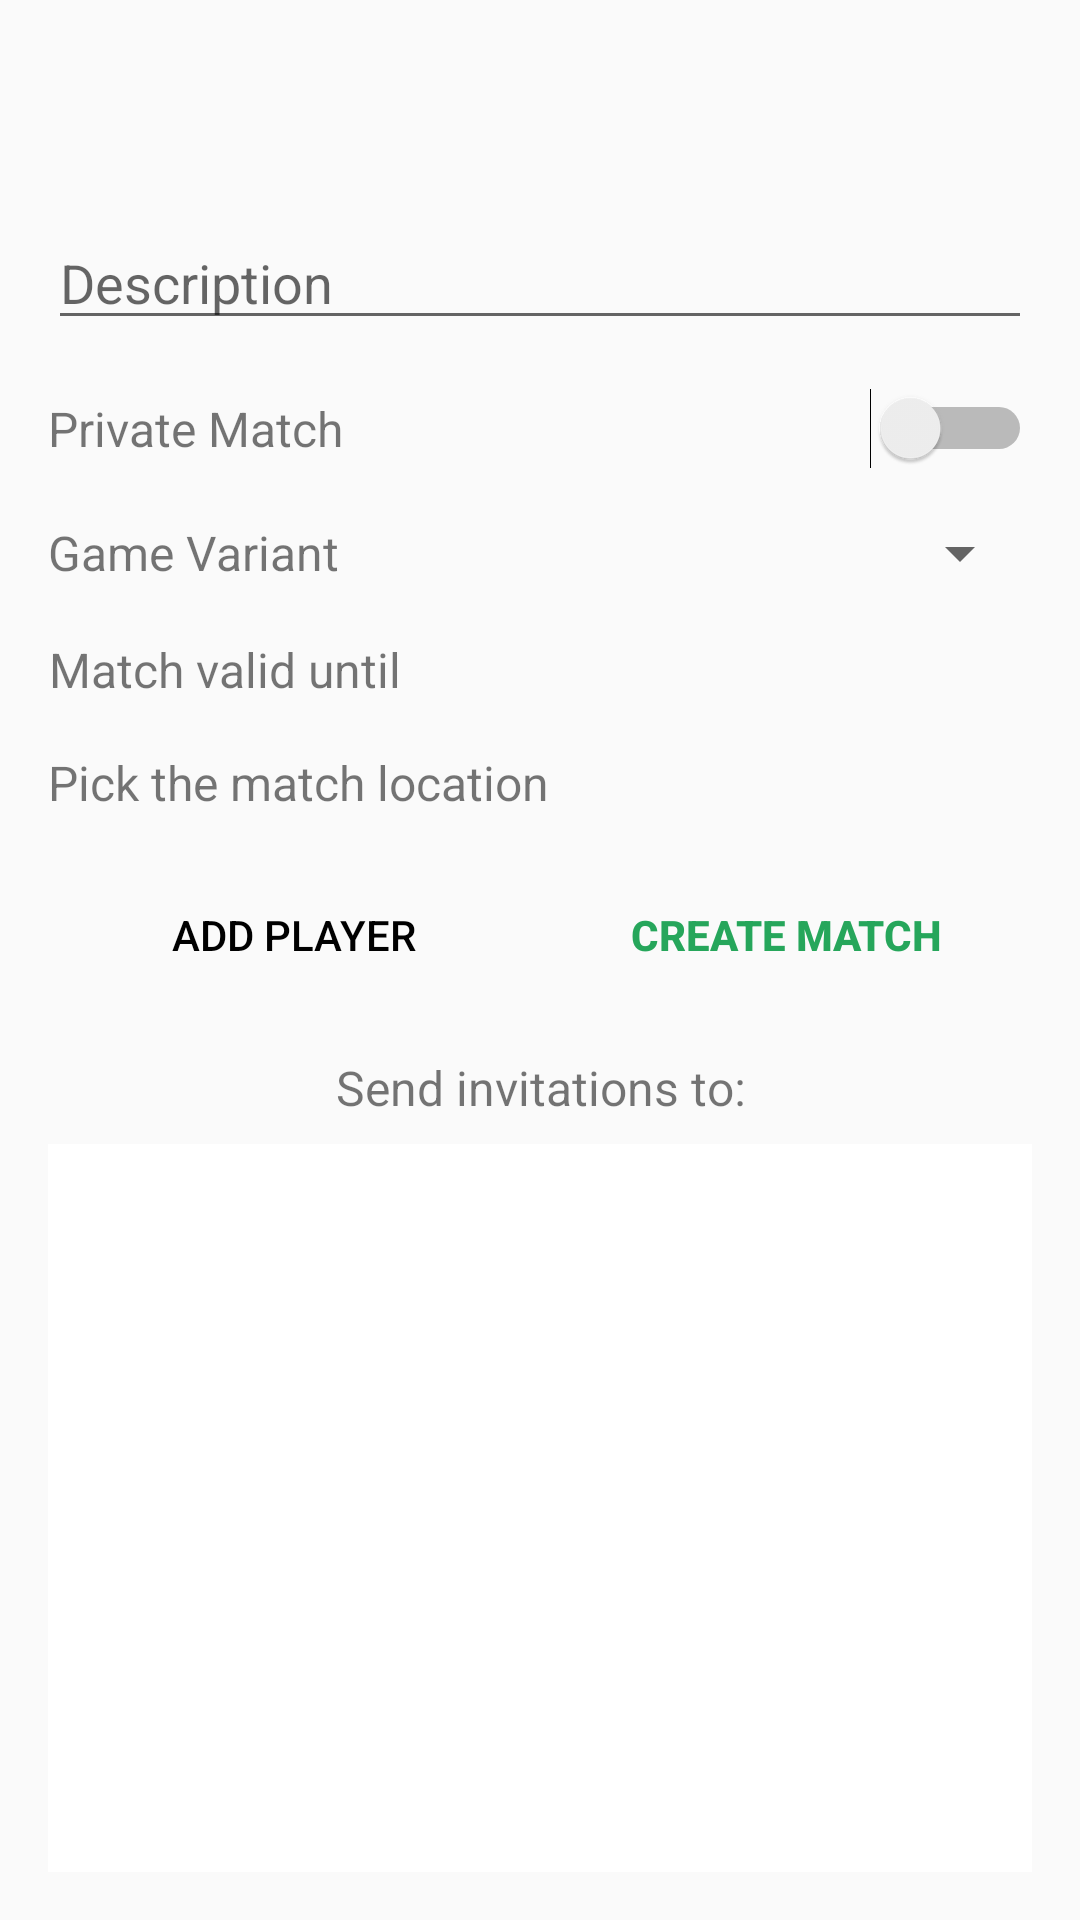

Here is an Android app screen rendered from its layout file. Give the layout XML and the strings, colors and styles it references.
<!-- AndroidManifest.xml: application theme AppTheme -->
<!-- res/layout/activity_create_match.xml -->
<?xml version="1.0" encoding="utf-8"?>
<RelativeLayout
    xmlns:android="http://schemas.android.com/apk/res/android"
    xmlns:tools="http://schemas.android.com/tools"
    android:layout_width="match_parent"
    android:layout_height="match_parent"
    android:orientation="vertical"
    android:paddingBottom="@dimen/activity_vertical_margin"
    android:paddingLeft="@dimen/activity_horizontal_margin"
    android:paddingRight="@dimen/activity_horizontal_margin"
    android:paddingTop="@dimen/activity_vertical_margin"
    android:weightSum="1"
    tools:context="ch.epfl.sweng.jassatepfl.CreateMatchActivity">

    <Space
        android:id="@+id/create_top_space"
        android:layout_width="match_parent"
        android:layout_height="?android:attr/actionBarSize"
        android:layout_alignParentTop="true"/>

    <EditText
        android:id="@+id/description_match_text"
        android:layout_width="match_parent"
        android:layout_height="wrap_content"
        android:layout_below="@+id/create_top_space"
        android:layout_marginBottom="@dimen/create_row_margin"
        android:ems="10"
        android:hint="@string/create_field_description"
        android:imeOptions="actionDone"
        android:inputType="textImeMultiLine"/>

    <RelativeLayout
        android:id="@+id/create_row_privacy"
        android:layout_width="match_parent"
        android:layout_height="wrap_content"
        android:layout_below="@+id/description_match_text"
        android:layout_marginBottom="@dimen/create_row_margin"
        android:orientation="horizontal">

        <TextView
            android:layout_width="wrap_content"
            android:layout_height="wrap_content"
            android:layout_alignParentStart="true"
            android:layout_centerVertical="true"
            android:text="@string/create_field_private_match"
            android:textSize="@dimen/create_text_size"
            tools:ignore="RelativeOverlap" />

        <Switch
            android:id="@+id/switch_private"
            android:layout_width="match_parent"
            android:layout_height="wrap_content"
            android:layout_alignParentEnd="true"
            android:layout_centerVertical="true"/>

    </RelativeLayout>

    <RelativeLayout
        android:id="@+id/create_row_variant"
        android:layout_width="match_parent"
        android:layout_height="wrap_content"
        android:layout_below="@+id/create_row_privacy"
        android:layout_marginBottom="@dimen/create_row_margin">

        <TextView
            android:layout_width="wrap_content"
            android:layout_height="wrap_content"
            android:layout_alignParentStart="true"
            android:layout_centerVertical="true"
            android:text="@string/create_field_variant"
            android:textSize="@dimen/create_text_size"
            tools:ignore="RelativeOverlap" />

        <Spinner
            android:id="@+id/variant_spinner"
            android:layout_width="wrap_content"
            android:layout_height="wrap_content"
            android:layout_alignParentEnd="true"
            android:layout_centerVertical="true"/>

    </RelativeLayout>

    <LinearLayout
        android:id="@+id/create_row_expiration"
        android:layout_width="match_parent"
        android:layout_height="wrap_content"
        android:layout_below="@+id/create_row_variant"
        android:layout_marginBottom="@dimen/create_row_margin">

        <TextView
            android:layout_width="wrap_content"
            android:layout_height="wrap_content"
            android:layout_gravity="center_vertical"
            android:text="@string/create_field_expiration_time"
            android:textAlignment="center"
            android:textSize="@dimen/create_text_size"/>

        <TextView
            android:id="@+id/current_expiration_time"
            android:layout_width="0dp"
            android:layout_height="wrap_content"
            android:layout_gravity="center_vertical"
            android:layout_weight="1"
            android:gravity="center_horizontal"
            android:textAlignment="center"
            android:textSize="@dimen/create_text_size"/>

        <LinearLayout
            android:layout_width="wrap_content"
            android:layout_height="wrap_content"
            android:orientation="horizontal">

            <ImageButton
                android:id="@+id/date_picker_button"
                android:layout_width="wrap_content"
                android:layout_height="wrap_content"
                android:background="#FAFAFA"
                android:contentDescription="@string/icon_description_date_picker"
                android:src="@drawable/ic_date_range_black"/>

            <Space
                android:layout_width="6dp"
                android:layout_height="match_parent"/>

            <ImageButton
                android:id="@+id/time_picker_button"
                android:layout_width="wrap_content"
                android:layout_height="wrap_content"
                android:background="#FAFAFA"
                android:contentDescription="@string/icon_description_time_picker"
                android:src="@drawable/ic_access_time_black"/>

        </LinearLayout>

    </LinearLayout>

    <RelativeLayout
        android:id="@+id/create_row_location"
        android:layout_width="match_parent"
        android:layout_height="wrap_content"
        android:layout_below="@+id/create_row_expiration"
        android:layout_marginBottom="@dimen/create_row_margin">

        <TextView
            android:layout_width="wrap_content"
            android:layout_height="wrap_content"
            android:layout_alignParentStart="true"
            android:layout_centerVertical="true"
            android:text="@string/create_field_location"
            android:textAlignment="center"
            android:textSize="@dimen/create_text_size"
            tools:ignore="RelativeOverlap" />

        <ImageButton
            android:id="@+id/create_place_picker_button"
            android:layout_width="wrap_content"
            android:layout_height="wrap_content"
            android:layout_alignParentEnd="true"
            android:layout_centerVertical="true"
            android:background="#FAFAFA"
            android:contentDescription="@string/icon_description_place_picker"
            android:src="@drawable/ic_place_black"/>

    </RelativeLayout>

    <RelativeLayout
        android:id="@+id/create_row_buttons"
        android:layout_width="match_parent"
        android:layout_height="wrap_content"
        android:layout_below="@+id/create_row_location"
        android:layout_centerHorizontal="true"
        android:layout_marginBottom="@dimen/create_row_margin"
        android:orientation="horizontal">

        <Button
            android:id="@+id/add_player_button"
            android:layout_width="match_parent"
            android:layout_height="wrap_content"
            android:layout_centerHorizontal="true"
            android:layout_toStartOf="@+id/create_space_delimiter"
            android:background="@android:color/transparent"
            android:text="@string/create_button_text_add_player"
            android:textColor="@android:color/black"/>

        <Space
            android:id="@+id/create_space_delimiter"
            android:layout_width="wrap_content"
            android:layout_height="wrap_content"
            android:layout_centerHorizontal="true"/>

        <Button
            android:id="@+id/create_create_button"
            android:layout_width="match_parent"
            android:layout_height="wrap_content"
            android:layout_toEndOf="@+id/create_space_delimiter"
            android:background="@android:color/transparent"
            android:text="@string/create_button_text_create"
            android:textColor="#26A65B"
            android:textStyle="bold"/>

    </RelativeLayout>

    <LinearLayout
        android:layout_width="match_parent"
        android:layout_height="match_parent"
        android:layout_below="@+id/create_row_buttons"
        android:orientation="vertical">

        <TextView
            android:layout_width="wrap_content"
            android:layout_height="wrap_content"
            android:layout_gravity="center_horizontal"
            android:layout_marginBottom="8dp"
            android:text="@string/create_field_players_list"
            android:textAlignment="center"
            android:textSize="@dimen/create_text_size"/>

        <ListView
            android:id="@+id/create_player_list"
            android:layout_width="match_parent"
            android:layout_height="match_parent"
            android:background="@android:color/background_light"
            android:divider="@color/listview_divider_color"
            android:dividerHeight="@dimen/listview_divider_height"
            android:drawSelectorOnTop="true"/>

    </LinearLayout>

</RelativeLayout>
<!-- resources referenced by this layout -->
<resources>
  <color name="listview_divider_color">#E4E4E4</color>
  <dimen name="activity_horizontal_margin">16dp</dimen>
  <dimen name="activity_vertical_margin">16dp</dimen>
  <dimen name="create_row_margin">16dp</dimen>
  <dimen name="create_text_size">16sp</dimen>
  <dimen name="listview_divider_height">1dp</dimen>
  <string name="create_button_text_add_player">Add Player</string>
  <string name="create_button_text_create">Create Match</string>
  <string name="create_field_description">Description</string>
  <string name="create_field_expiration_time">Match valid until</string>
  <string name="create_field_location">Pick the match location</string>
  <string name="create_field_players_list">Send invitations to:</string>
  <string name="create_field_private_match">Private Match</string>
  <string name="create_field_variant">Game Variant</string>
  <string name="icon_description_date_picker">Displays a date picker</string>
  <string name="icon_description_place_picker">Displays a place picker</string>
  <string name="icon_description_time_picker">Displays a time picker</string>
  <style name="AppTheme" parent="Theme.AppCompat.Light.DarkActionBar">
          
          <item name="colorPrimary">@color/greenCardBoard</item>
          <item name="colorPrimaryDark">@color/greenCardBoardDark</item>
          <item name="colorAccent">@color/greenCardBoardAccent</item>
      </style>
  <color name="greenCardBoard">#2B6C3E</color>
  <color name="greenCardBoardDark">#21432B</color>
  <color name="greenCardBoardAccent">#D493C1</color>
</resources>
